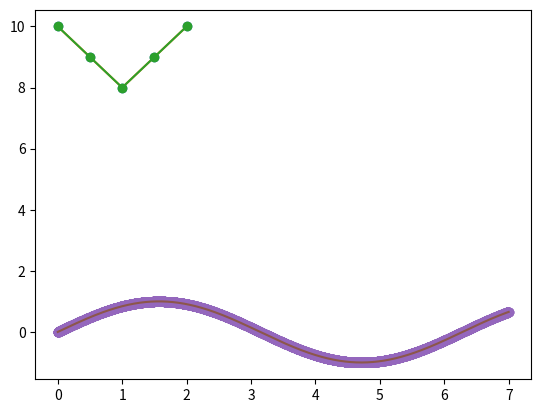

This figure's Python source:
import numpy as np
import matplotlib.pyplot as plt

x = np.array([0,0.5,1,1.5,2])
y = np.array([10,9,8,9,10])
print(x)
print(y)

plt.plot(x,y,'o')
plt.show()  # You must call plt.show() to make graphics appear.

plt.plot(x,y)
plt.show()  

plt.plot(x,y,'o-')
plt.show()  

x = np.linspace(0,7,71)
x

x = np.arange(0,7,0.1)
x

y = np.sin(x)
y

print(x.shape)
print(y.shape)

plt.plot(x,y,'o')
plt.show()

x = np.arange(0,7,.001)
y = np.sin(x)

x.shape

plt.plot(x,y,'o')
plt.show()

plt.plot(x,y)
plt.show()

